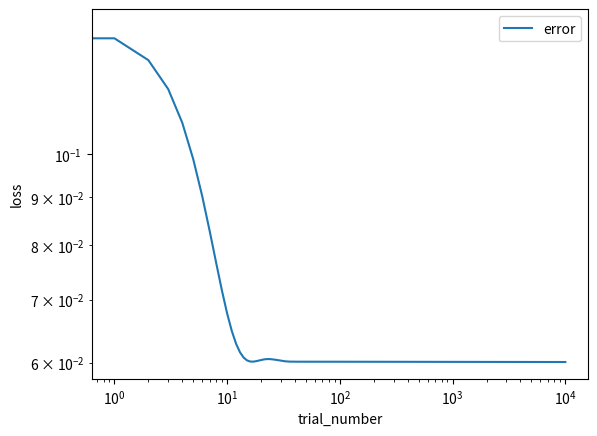

The script that saved this image:
import numpy as np
import matplotlib.pyplot as plt

#######################################################################################################################

def normalize(data):
    m1 = min(data)
    m2 = max(data)
    diff = m2 - m1
    y = data - m1
    a = -1
    b = 1
    X = a +((y*(b-a))/diff)
    return X

#train data
X_train = np.arange(-4,4,0.02)
#print(X_train)
Y_train = 1+(X_train + 2 * X_train**2)*np.sin(-X_train**2)

#normalize train data:
#leads to a better performance because gradient descent converges faster after normalization
X = normalize(X_train)
X = X.reshape(1, len(X))
#print(X)
Y = normalize(Y_train)
Y = Y.reshape(1, len(Y))

#print(X.shape, Y.shape)
#print(Y.shape[1])

#plt.figure()
#plt.plot(X, Y, '.')
#plt.show()

#######################################################################################################################

#test data
X_test = np.random.uniform(-4,4,10000)
Y_test = 1 + (X_test+2*X_test*X_test)*np.sin(-X_test*X_test)

X1= normalize(X_test)
X1 = X1.reshape(1, len(X1))
Y1 = normalize(Y_test)
Y1 = Y1.reshape(1, len(Y1))
print(X1.shape, Y1.shape)
#plt.figure()
#plt.plot(X1, Y1, '.')
#plt.show()

#######################################################################################################################

#Initialize neural network structure
def layer_sizes(X, Y):
    n_x = X.shape[0]
    n_h = 7
    n_y = Y.shape[0]
    return n_x, n_h, n_y

#Initialize parameters
def initialize_parameters(n_x, n_h, n_y):
    np.random.seed(2)
    W1 = np.random.uniform(-0.5,0.5,[n_h, n_x])
    b1 = np.random.uniform(-0.5,0.5,[n_h, 1])
    W2 = np.random.uniform(-0.5,0.5,[n_y, n_h])
    b2 = np.random.uniform(-0.5,0.5,[n_y, 1])
    s1 = (n_h, n_x)
    s2 = (n_y, n_h)
    m_W1 = np.zeros(s1)
    m_b1 = np.zeros(s1)
    m_W2 = np.zeros(s2)
    m_b2 = np.zeros(1)


    assert (W1.shape == (n_h, n_x))
    assert (b1.shape == (n_h, 1))
    assert (W2.shape == (n_y, n_h))
    assert (b2.shape == (n_y, 1))
    parameters = {"W1": W1,
                  "b1": b1,
                  "W2": W2,
                  "b2": b2,
                  "m_W1": m_W1,
                  "m_b1": m_b1,
                  "m_W2": m_W2,
                  "m_b2": m_b2}
    return parameters

#Define Activation function
def sigmoid(x):
    y = 1/(1 + np.exp(-x))
    return y

#Define derivative of the activation function: For backward propagation
def sigmoid_der(x):
    y = sigmoid(x)
    dy = y * (1 - y)
    return dy

#Forward Propagation
def fwd_prop(X, parameters): #X=X_train_norm
    W1 = parameters["W1"]
    b1 = parameters["b1"]
    W2 = parameters["W2"]
    b2 = parameters["b2"]

    z1 = np.dot(W1, X) + b1
    a1 = sigmoid(z1)

    z2 = np.dot(W2, a1) + b2
    a2 = z2
    assert (a2.shape == (1, X.shape[1]))

    cache = {"z1": z1,
             "a1": a1,
             "z2": z2,
             "a2": a2}
    return a2, cache #cache is given as input during backpropagation

#Now, calculate the error difference between the obtained outputs and the Y_train_norm
def cost_func(a2, Y): #Y = Y_train_norm
    m = Y.shape[1] #=400
    err = np.mean(0.5*(a2-Y)**2)
    #err = 0.5/m * (np.sum((a2 - Y)**2))
    return err

#Backpropagate the Error
def back_prop(parameters, cache, X, Y):
    m = Y.shape[1]
    W1 = parameters["W1"]
    W2 = parameters["W2"]
    a1 = cache["a1"]
    z1 = cache["z1"]
    a2 = cache["a2"]
    z2 = cache["z2"]

    da2 = (a2 - Y)
    dz2 = da2 #* sigmoid_der(z2)
    dW2 = 1/m * np.dot(dz2, a1.T)
    db2 = 1/m * np.sum(dz2, axis=1, keepdims=True)

    dz1 = np.dot(W2.T, dz2) * sigmoid_der(z1)
    dW1 = 1/m * np.dot(dz1, X.T)
    db1 = 1/m * np.sum(dz1, axis=1, keepdims=True)

    grads = {"dW1": dW1,
             "db1": db1,
             "dW2": dW2,
             "db2": db2}
    return grads

#update params w(k+1) = w(k) - alpha * dW(k)
def update_params(parameters, grads, u= 0.8, alpha=0.01):
    W1 = parameters["W1"]
    b1 = parameters["b1"]
    W2 = parameters["W2"]
    b2 = parameters["b2"]
    m_W1 = parameters["m_W1"]
    m_b1 = parameters["m_b1"]
    m_W2 = parameters["m_W2"]
    m_b2 = parameters["m_b2"]

    dW1 = grads["dW1"]
    db1 = grads["db1"]
    dW2 = grads["dW2"]
    db2 = grads["db2"]

    m_W1 = u * m_W1 + dW1
    m_b1 = u * m_b1 + db1
    m_W2 = u * m_W2 + dW2
    m_b2 = u * m_b2 + db2

    W1 = W1 - alpha * m_W1
    b1 = b1 - alpha * m_b1
    W2 = W2 - alpha * m_W2
    b2 = b2 - alpha * m_b2

    parameters = {"W1": W1,
                  "b1": b1,
                  "W2": W2,
                  "b2": b2,
                  "m_W1": m_W1,
                  "m_b1": m_b1,
                  "m_W2": m_W2,
                  "m_b2": m_b2
                  }
    return parameters


def nn_model(X, Y, n_h, num_iterations=1000, print_cost=False):
    n_x = layer_sizes(X, Y)[0]
    n_y = layer_sizes(X, Y)[2]

    parameters = initialize_parameters(n_x, n_h, n_y)
    W1 = parameters["W1"]
    b1 = parameters["b1"]
    W2 = parameters["W2"]
    b2 = parameters["b2"]

    loss_list = []
    for i in range(0, num_iterations):
        a2, cache = fwd_prop(X, parameters)

        cost = cost_func(a2, Y)

        grads = back_prop(parameters, cache, X, Y)

        parameters = update_params(parameters, grads)

        loss_list.append(cost)

        if print_cost and i % 1000 == 0:
            print("Cost after iteration %i: %f" % (i, cost))

    markers = {'error'}
    x = np.arange(len(loss_list))
    plt.loglog(x, loss_list, label='error')

    plt.xlabel("trial_number")
    plt.ylabel("loss")
    plt.plot(0, np.max(loss_list))
    plt.legend(loc='upper right')

    return parameters

parameters = nn_model(X, Y, 7, num_iterations=10000, print_cost=True)
print("W1 = " + str(parameters["W1"]))
print("b1 = " + str(parameters["b1"]))
print("W2 = " + str(parameters["W2"]))
print("b2 = " + str(parameters["b2"]))


W1 = parameters["W1"]
W2 = parameters["W2"]
b1 = parameters["b1"]
b2 = parameters["b2"]
x, y, z = layer_sizes(X1, Y1)

a2, cache = fwd_prop(X1, parameters)
error = cost_func(a2, Y1)
print(error)
plt.show()
